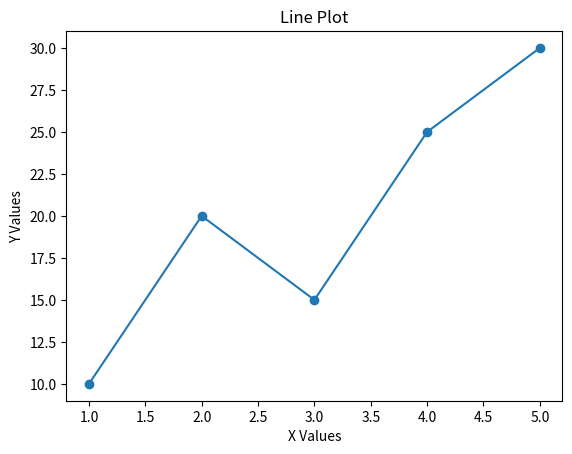

Write Python code to recreate this figure.
import matplotlib.pyplot as plt

x = [1, 2, 3, 4, 5]
y = [10, 20, 15, 25, 30]

plt.plot(x, y, marker='o')

plt.xlabel("X Values")
plt.ylabel("Y Values")
plt.title("Line Plot")

plt.show()
